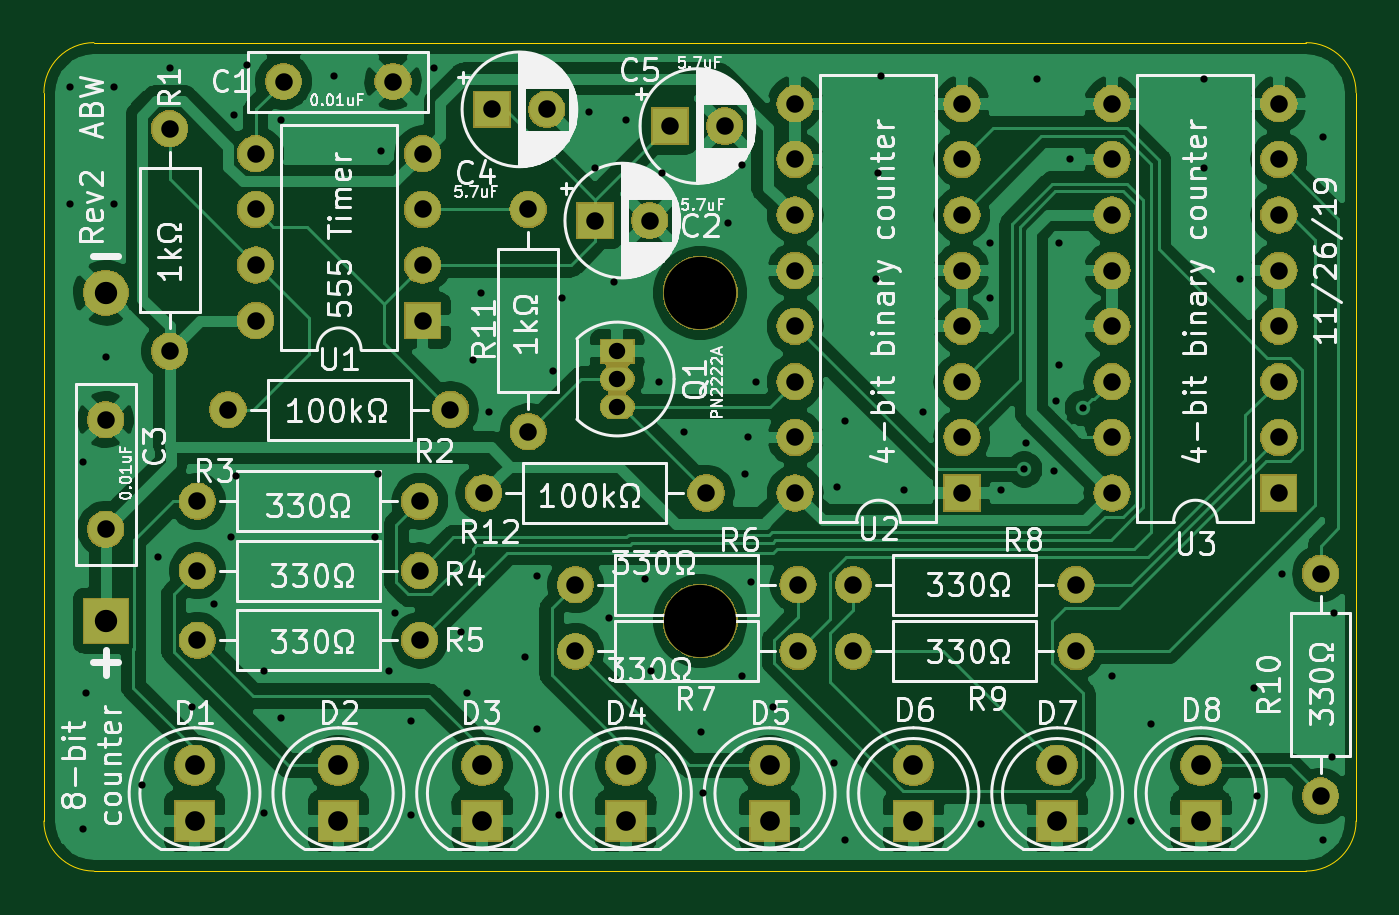
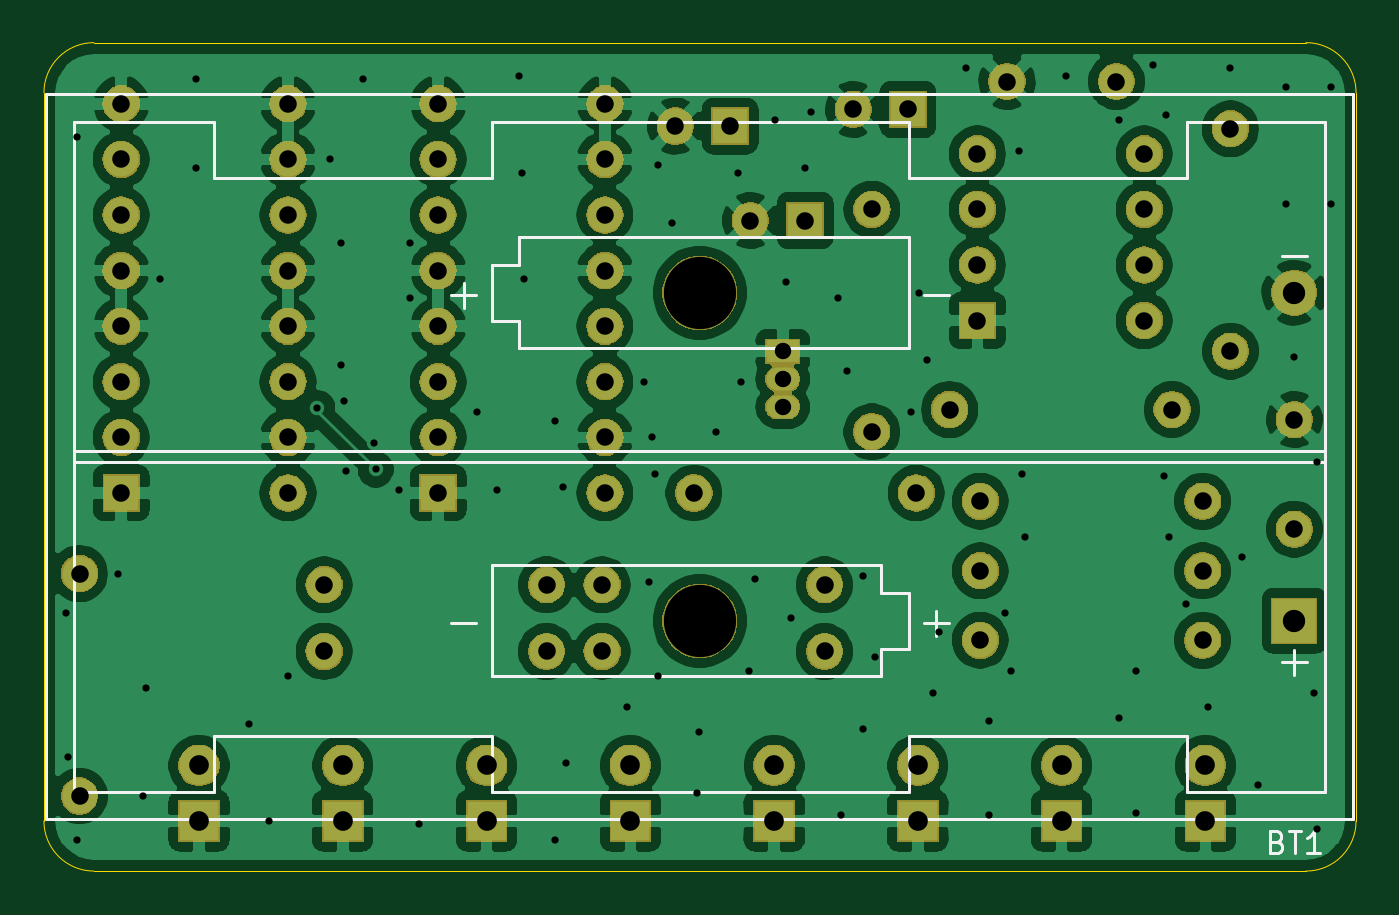
Circuit board: 11 layer files. Board 59.9 x 37.8 mm.
- bottom_copper: 8-bit counter-B_Cu.gbr (178641 bytes)
- bottom_mask: 8-bit counter-B_Mask.gbr (89545 bytes)
- paste: 8-bit counter-B_Paste.gbr (495 bytes)
- bottom_silk: 8-bit counter-B_SilkS.gbr (3840 bytes)
- outline: 8-bit counter-Edge_Cuts.gbr (972 bytes)
- top_copper: 8-bit counter-F_Cu.gbr (136767 bytes)
- top_mask: 8-bit counter-F_Mask.gbr (89545 bytes)
- paste: 8-bit counter-F_Paste.gbr (495 bytes)
- top_silk: 8-bit counter-F_SilkS.gbr (90346 bytes)
- drill: 8-bit counter-NPTH.drl (317 bytes)
- drill: 8-bit counter-PTH.drl (2761 bytes)

=== bottom_copper: 8-bit counter-B_Cu.gbr (178641 bytes, source omitted) ===
=== bottom_mask: 8-bit counter-B_Mask.gbr (89545 bytes, source omitted) ===
=== paste: 8-bit counter-B_Paste.gbr ===
G04 #@! TF.GenerationSoftware,KiCad,Pcbnew,(5.1.4)-1*
G04 #@! TF.CreationDate,2019-11-26T11:52:50-05:00*
G04 #@! TF.ProjectId,8-bit counter,382d6269-7420-4636-9f75-6e7465722e6b,rev?*
G04 #@! TF.SameCoordinates,Original*
G04 #@! TF.FileFunction,Paste,Bot*
G04 #@! TF.FilePolarity,Positive*
%FSLAX46Y46*%
G04 Gerber Fmt 4.6, Leading zero omitted, Abs format (unit mm)*
G04 Created by KiCad (PCBNEW (5.1.4)-1) date 2019-11-26 11:52:50*
%MOMM*%
%LPD*%
G04 APERTURE LIST*
G04 APERTURE END LIST*
M02*

=== bottom_silk: 8-bit counter-B_SilkS.gbr ===
G04 #@! TF.GenerationSoftware,KiCad,Pcbnew,(5.1.4)-1*
G04 #@! TF.CreationDate,2019-11-26T11:52:50-05:00*
G04 #@! TF.ProjectId,8-bit counter,382d6269-7420-4636-9f75-6e7465722e6b,rev?*
G04 #@! TF.SameCoordinates,Original*
G04 #@! TF.FileFunction,Legend,Bot*
G04 #@! TF.FilePolarity,Positive*
%FSLAX46Y46*%
G04 Gerber Fmt 4.6, Leading zero omitted, Abs format (unit mm)*
G04 Created by KiCad (PCBNEW (5.1.4)-1) date 2019-11-26 11:52:50*
%MOMM*%
%LPD*%
G04 APERTURE LIST*
%ADD10C,0.120000*%
%ADD11C,0.150000*%
G04 APERTURE END LIST*
D10*
X144650000Y-42747000D02*
X144650000Y-75867000D01*
X84940000Y-42747000D02*
X144650000Y-42747000D01*
X84940000Y-75867000D02*
X84940000Y-42747000D01*
X144650000Y-75867000D02*
X84940000Y-75867000D01*
X105255000Y-49272000D02*
X105255000Y-54352000D01*
X105255000Y-54352000D02*
X123035000Y-54352000D01*
X123035000Y-54352000D02*
X123035000Y-53082000D01*
X123035000Y-53082000D02*
X124305000Y-53082000D01*
X124305000Y-53082000D02*
X124305000Y-50542000D01*
X124305000Y-50542000D02*
X123035000Y-50542000D01*
X123035000Y-50542000D02*
X123035000Y-49272000D01*
X123035000Y-49272000D02*
X105255000Y-49272000D01*
X124305000Y-68072000D02*
X124305000Y-64262000D01*
X124305000Y-64262000D02*
X106525000Y-64262000D01*
X106525000Y-64262000D02*
X106525000Y-65532000D01*
X106525000Y-65532000D02*
X105255000Y-65532000D01*
X105255000Y-65532000D02*
X105255000Y-68072000D01*
X105255000Y-68072000D02*
X106525000Y-68072000D01*
X106525000Y-68072000D02*
X106525000Y-69342000D01*
X106525000Y-69342000D02*
X124305000Y-69342000D01*
X124305000Y-69342000D02*
X124305000Y-68072000D01*
X86210000Y-59561000D02*
X143380000Y-59561000D01*
X143380000Y-59053000D02*
X86210000Y-59053000D01*
X105255000Y-46557000D02*
X105255000Y-44017000D01*
X105255000Y-44017000D02*
X124305000Y-44017000D01*
X124305000Y-44017000D02*
X124305000Y-46557000D01*
X137005000Y-72057000D02*
X124305000Y-72057000D01*
X124305000Y-72057000D02*
X124305000Y-74597000D01*
X124305000Y-74597000D02*
X105255000Y-74597000D01*
X105255000Y-74597000D02*
X105255000Y-72057000D01*
X137005000Y-46557000D02*
X124305000Y-46557000D01*
X92555000Y-72057000D02*
X105255000Y-72057000D01*
X92555000Y-72057000D02*
X92555000Y-74597000D01*
X92555000Y-74597000D02*
X86210000Y-74597000D01*
X86210000Y-74597000D02*
X86210000Y-44017000D01*
X86210000Y-44017000D02*
X92555000Y-44017000D01*
X92555000Y-44017000D02*
X92555000Y-46557000D01*
X92555000Y-46557000D02*
X105255000Y-46557000D01*
X143380000Y-74597000D02*
X137005000Y-74597000D01*
X137005000Y-74597000D02*
X137005000Y-72057000D01*
X143380000Y-74597000D02*
X143380000Y-44017000D01*
X143380000Y-44017000D02*
X137005000Y-44017000D01*
X137005000Y-44017000D02*
X137005000Y-46557000D01*
D11*
X88415714Y-76890571D02*
X88272857Y-76938190D01*
X88225238Y-76985809D01*
X88177619Y-77081047D01*
X88177619Y-77223904D01*
X88225238Y-77319142D01*
X88272857Y-77366761D01*
X88368095Y-77414380D01*
X88749047Y-77414380D01*
X88749047Y-76414380D01*
X88415714Y-76414380D01*
X88320476Y-76462000D01*
X88272857Y-76509619D01*
X88225238Y-76604857D01*
X88225238Y-76700095D01*
X88272857Y-76795333D01*
X88320476Y-76842952D01*
X88415714Y-76890571D01*
X88749047Y-76890571D01*
X87891904Y-76414380D02*
X87320476Y-76414380D01*
X87606190Y-77414380D02*
X87606190Y-76414380D01*
X86463333Y-77414380D02*
X87034761Y-77414380D01*
X86749047Y-77414380D02*
X86749047Y-76414380D01*
X86844285Y-76557238D01*
X86939523Y-76652476D01*
X87034761Y-76700095D01*
X126146428Y-66909142D02*
X125003571Y-66909142D01*
X104556428Y-66909142D02*
X103413571Y-66909142D01*
X103985000Y-67480571D02*
X103985000Y-66337714D01*
X126146428Y-51919142D02*
X125003571Y-51919142D01*
X125575000Y-52490571D02*
X125575000Y-51347714D01*
X104556428Y-51919142D02*
X103413571Y-51919142D01*
X88201428Y-68687142D02*
X87058571Y-68687142D01*
X87630000Y-69258571D02*
X87630000Y-68115714D01*
X88201428Y-50145142D02*
X87058571Y-50145142D01*
M02*

=== outline: 8-bit counter-Edge_Cuts.gbr ===
G04 #@! TF.GenerationSoftware,KiCad,Pcbnew,(5.1.4)-1*
G04 #@! TF.CreationDate,2019-11-26T11:52:50-05:00*
G04 #@! TF.ProjectId,8-bit counter,382d6269-7420-4636-9f75-6e7465722e6b,rev?*
G04 #@! TF.SameCoordinates,Original*
G04 #@! TF.FileFunction,Profile,NP*
%FSLAX46Y46*%
G04 Gerber Fmt 4.6, Leading zero omitted, Abs format (unit mm)*
G04 Created by KiCad (PCBNEW (5.1.4)-1) date 2019-11-26 11:52:50*
%MOMM*%
%LPD*%
G04 APERTURE LIST*
%ADD10C,0.050000*%
G04 APERTURE END LIST*
D10*
X87096600Y-78232000D02*
G75*
G02X84810600Y-75946000I0J2286000D01*
G01*
X144754600Y-75946000D02*
G75*
G02X142468600Y-78232000I-2286000J0D01*
G01*
X144754600Y-42672000D02*
X144754600Y-75946000D01*
X142468600Y-78232000D02*
X87096600Y-78232000D01*
X142468600Y-40386000D02*
G75*
G02X144754600Y-42672000I0J-2286000D01*
G01*
X84810600Y-42672000D02*
G75*
G02X87096600Y-40386000I2286000J0D01*
G01*
X84810600Y-75946000D02*
X84810600Y-42672000D01*
X87096600Y-40386000D02*
X142468600Y-40386000D01*
M02*

=== top_copper: 8-bit counter-F_Cu.gbr (136767 bytes, source omitted) ===
=== top_mask: 8-bit counter-F_Mask.gbr (89545 bytes, source omitted) ===
=== paste: 8-bit counter-F_Paste.gbr ===
G04 #@! TF.GenerationSoftware,KiCad,Pcbnew,(5.1.4)-1*
G04 #@! TF.CreationDate,2019-11-26T11:52:50-05:00*
G04 #@! TF.ProjectId,8-bit counter,382d6269-7420-4636-9f75-6e7465722e6b,rev?*
G04 #@! TF.SameCoordinates,Original*
G04 #@! TF.FileFunction,Paste,Top*
G04 #@! TF.FilePolarity,Positive*
%FSLAX46Y46*%
G04 Gerber Fmt 4.6, Leading zero omitted, Abs format (unit mm)*
G04 Created by KiCad (PCBNEW (5.1.4)-1) date 2019-11-26 11:52:50*
%MOMM*%
%LPD*%
G04 APERTURE LIST*
G04 APERTURE END LIST*
M02*

=== top_silk: 8-bit counter-F_SilkS.gbr (90346 bytes, source omitted) ===
=== drill: 8-bit counter-NPTH.drl ===
M48
; DRILL file {KiCad (5.1.4)-1} date 11/26/2019 11:50:44 AM
; FORMAT={-:-/ absolute / inch / decimal}
; #@! TF.CreationDate,2019-11-26T11:50:44-05:00
; #@! TF.GenerationSoftware,Kicad,Pcbnew,(5.1.4)-1
; #@! TF.FileFunction,NonPlated,1,2,NPTH
FMAT,2
INCH
T1C0.1299
%
G90
G05
T1
X4.5195Y-2.0398
X4.5195Y-2.63
T0
M30

=== drill: 8-bit counter-PTH.drl ===
M48
; DRILL file {KiCad (5.1.4)-1} date 11/26/2019 11:50:44 AM
; FORMAT={-:-/ absolute / inch / decimal}
; #@! TF.CreationDate,2019-11-26T11:50:44-05:00
; #@! TF.GenerationSoftware,Kicad,Pcbnew,(5.1.4)-1
; #@! TF.FileFunction,Plated,1,2,PTH
FMAT,2
INCH
T1C0.0130
T2C0.0295
T3C0.0315
T4C0.0354
T5C0.0402
%
G90
G05
T1
X3.385Y-1.67
X3.385Y-1.88
X3.41Y-2.345
X3.41Y-3.005
X3.415Y-2.76
X3.45Y-2.155
X3.465Y-1.67
X3.465Y-1.88
X3.515Y-2.925
X3.545Y-2.515
X3.565Y-1.635
X3.605Y-2.785
X3.645Y-2.6
X3.675Y-2.48
X3.68Y-1.72
X3.685Y-2.37
X3.705Y-1.63
X3.735Y-2.72
X3.735Y-2.975
X3.765Y-1.73
X3.765Y-2.805
X3.86Y-1.65
X3.935Y-2.48
X3.94Y-2.365
X3.945Y-1.785
X3.96Y-2.72
X3.97Y-2.615
X4.0Y-2.81
X4.0Y-2.98
X4.04Y-1.635
X4.09Y-2.65
X4.1Y-2.76
X4.11Y-2.16
X4.125Y-2.04
X4.14Y-2.255
X4.205Y-2.695
X4.225Y-2.55
X4.225Y-2.825
X4.255Y-2.18
X4.265Y-2.98
X4.27Y-2.05
X4.32Y-1.715
X4.33Y-1.815
X4.355Y-2.625
X4.365Y-2.02
X4.385Y-1.73
X4.42Y-2.555
X4.43Y-2.72
X4.445Y-2.2
X4.45Y-1.825
X4.49Y-2.29
X4.52Y-2.83
X4.525Y-2.94
X4.57Y-1.915
X4.595Y-1.81
X4.595Y-2.73
X4.6Y-2.365
X4.605Y-2.3
X4.61Y-2.56
X4.62Y-2.2
X4.65Y-2.785
X4.76Y-2.885
X4.765Y-2.39
X4.78Y-2.27
X4.78Y-3.025
X4.835Y-2.015
X4.84Y-1.825
X4.845Y-1.65
X4.885Y-2.395
X4.92Y-2.255
X5.025Y-2.995
X5.04Y-1.95
X5.04Y-2.05
X5.06Y-2.395
X5.1024Y-2.3576
X5.105Y-2.31
X5.125Y-1.655
X5.155Y-2.36
X5.16Y-2.235
X5.165Y-1.95
X5.165Y-2.17
X5.185Y-1.8
X5.2075Y-2.2475
X5.26Y-2.73
X5.295Y-2.99
X5.33Y-2.815
X5.425Y-1.655
X5.425Y-1.815
X5.49Y-2.015
X5.515Y-2.75
X5.52Y-2.945
X5.565Y-2.545
X5.64Y-1.76
X5.64Y-3.025
X5.655Y-2.875
X5.66Y-2.615
T2
X4.37Y-2.145
X4.37Y-2.195
X4.37Y-2.245
T3
X3.615Y-2.54
X4.015Y-2.54
X4.795Y-2.565
X5.195Y-2.565
X4.145Y-1.71
X4.2434Y-1.71
X3.615Y-2.415
X4.015Y-2.415
X3.615Y-2.665
X4.015Y-2.665
X3.565Y-1.745
X3.565Y-2.145
X4.795Y-2.685
X5.195Y-2.685
X4.295Y-2.565
X4.695Y-2.565
X4.13Y-2.4
X4.53Y-2.4
X4.295Y-2.685
X4.695Y-2.685
X5.26Y-1.7
X5.26Y-1.8
X5.26Y-1.9
X5.26Y-2.0
X5.26Y-2.1
X5.26Y-2.2
X5.26Y-2.3
X5.26Y-2.4
X5.56Y-1.7
X5.56Y-1.8
X5.56Y-1.9
X5.56Y-2.0
X5.56Y-2.1
X5.56Y-2.2
X5.56Y-2.3
X5.56Y-2.4
X3.45Y-2.2681
X3.45Y-2.465
X3.72Y-1.79
X3.72Y-1.89
X3.72Y-1.99
X3.72Y-2.09
X4.02Y-1.79
X4.02Y-1.89
X4.02Y-1.99
X4.02Y-2.09
X3.67Y-2.25
X4.07Y-2.25
X5.635Y-2.545
X5.635Y-2.945
X4.69Y-1.7
X4.69Y-1.8
X4.69Y-1.9
X4.69Y-2.0
X4.69Y-2.1
X4.69Y-2.2
X4.69Y-2.3
X4.69Y-2.4
X4.99Y-1.7
X4.99Y-1.8
X4.99Y-1.9
X4.99Y-2.0
X4.99Y-2.1
X4.99Y-2.2
X4.99Y-2.3
X4.99Y-2.4
X4.21Y-1.89
X4.21Y-2.29
X3.77Y-1.66
X3.9669Y-1.66
X4.465Y-1.74
X4.5634Y-1.74
X4.33Y-1.91
X4.4284Y-1.91
T4
X3.8686Y-2.89
X3.8686Y-2.99
X5.1614Y-2.89
X5.1614Y-2.99
X4.6443Y-2.89
X4.6443Y-2.99
X3.61Y-2.89
X3.61Y-2.99
X4.1271Y-2.89
X4.1271Y-2.99
X5.42Y-2.89
X5.42Y-2.99
X4.9029Y-2.89
X4.9029Y-2.99
X4.3857Y-2.89
X4.3857Y-2.99
T5
X3.45Y-2.0398
X3.45Y-2.63
T0
M30

